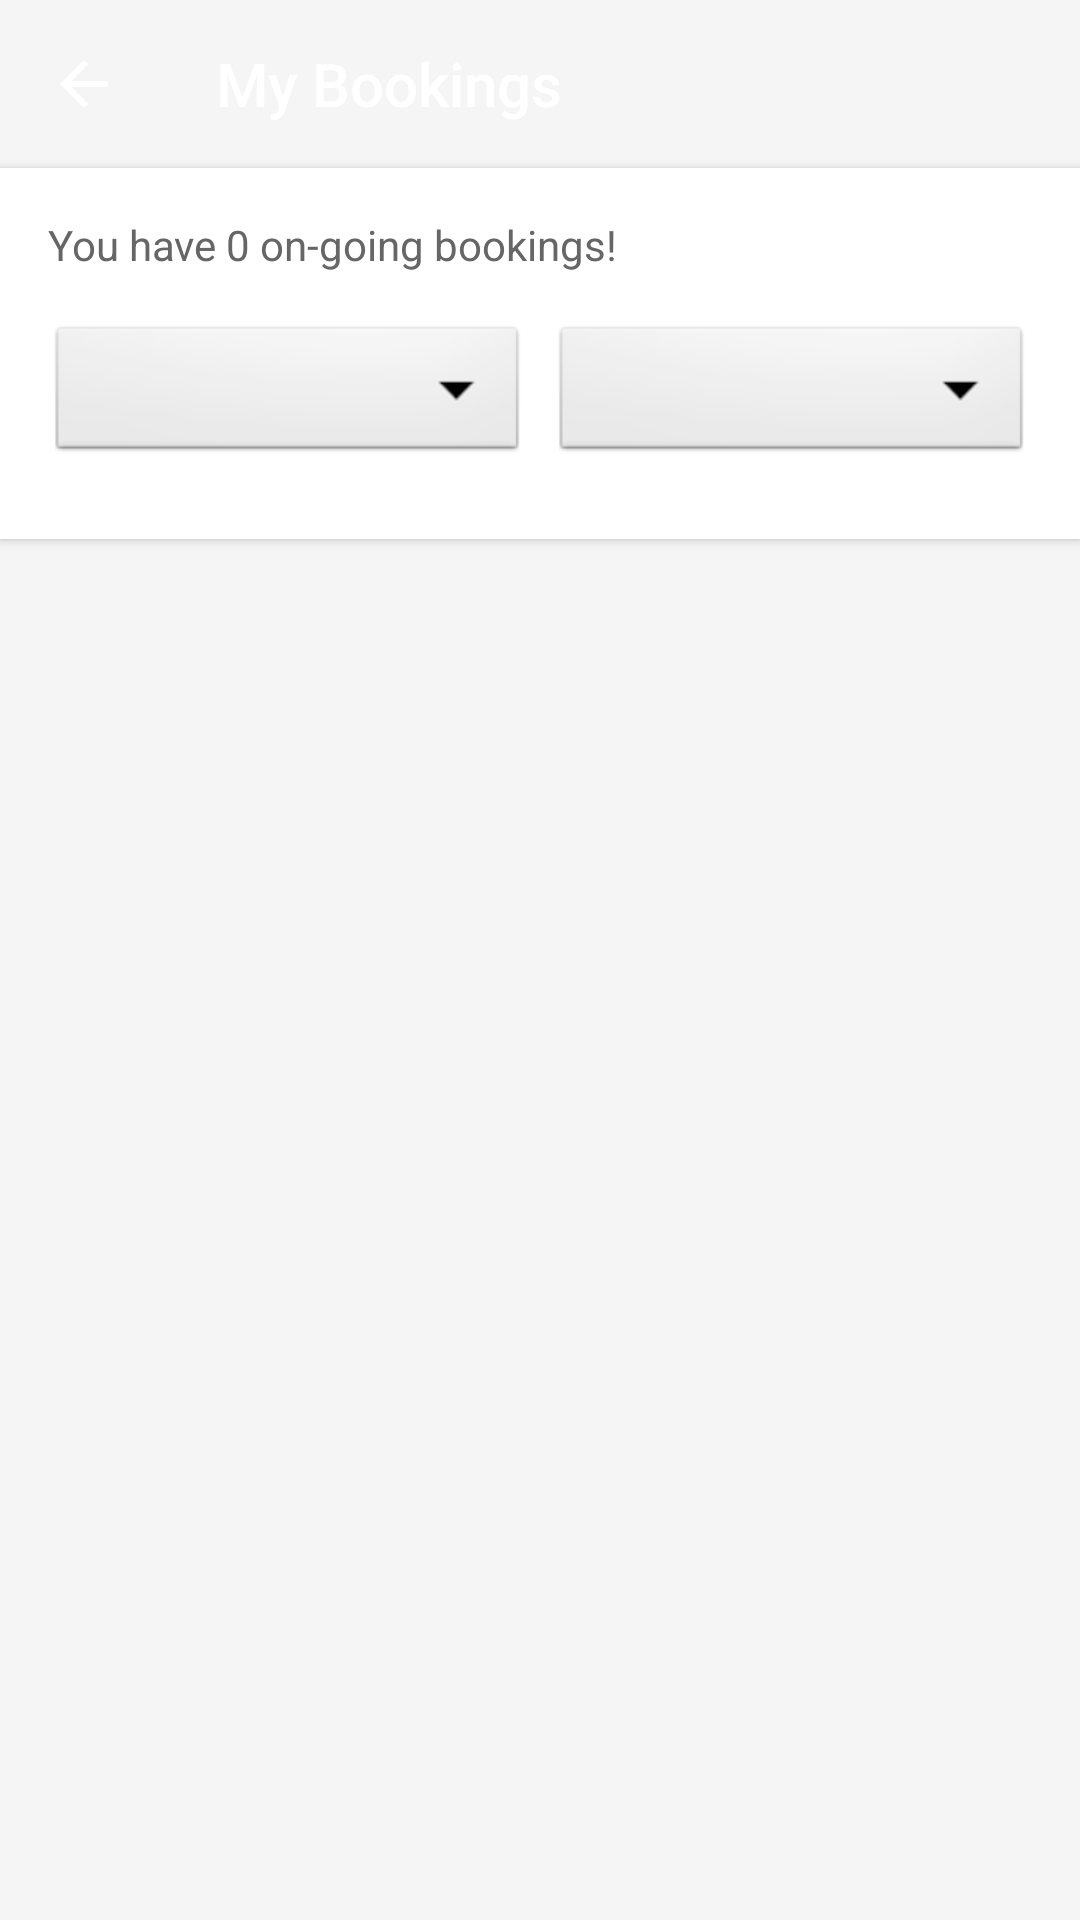

The Android layout XML behind this screen, and the referenced resources:
<!-- AndroidManifest.xml: application theme Theme.AppCompat.Light -->
<!-- res/layout/activity_my_booking.xml -->
<?xml version="1.0" encoding="utf-8"?>
<androidx.constraintlayout.widget.ConstraintLayout
    xmlns:android="http://schemas.android.com/apk/res/android"
    xmlns:app="http://schemas.android.com/apk/res-auto"
    xmlns:tools="http://schemas.android.com/tools"
    android:layout_width="match_parent"
    android:layout_height="match_parent"
    android:background="#F5F5F5">

    
    <androidx.appcompat.widget.Toolbar
        android:id="@+id/toolbar"
        android:layout_width="match_parent"
        android:layout_height="?attr/actionBarSize"
        android:background="?attr/colorPrimary"
        android:theme="@style/ThemeOverlay.AppCompat.Dark.ActionBar"
        app:title="My Bookings"
        app:titleTextColor="@android:color/white"
        app:navigationIcon="?attr/homeAsUpIndicator"
        app:navigationIconTint="@android:color/white"
        app:layout_constraintTop_toTopOf="parent"
        app:layout_constraintStart_toStartOf="parent"
        app:layout_constraintEnd_toEndOf="parent" />

    
    <LinearLayout
        android:id="@+id/layoutFilters"
        android:layout_width="match_parent"
        android:layout_height="wrap_content"
        android:orientation="vertical"
        android:padding="16dp"
        android:background="@android:color/white"
        android:elevation="2dp"
        app:layout_constraintTop_toBottomOf="@id/toolbar"
        app:layout_constraintStart_toStartOf="parent"
        app:layout_constraintEnd_toEndOf="parent">

        
        <TextView
            android:id="@+id/tvTitle"
            android:layout_width="match_parent"
            android:layout_height="wrap_content"
            android:text="My Bookings"
            android:textSize="20sp"
            android:textStyle="bold"
            android:textColor="@android:color/black"
            android:layout_marginBottom="16dp"
            android:visibility="gone" />

        
        <TextView
            android:id="@+id/tvTotalOngoingBookings"
            android:layout_width="match_parent"
            android:layout_height="wrap_content"
            android:text="You have 0 on-going bookings!"
            android:textSize="14sp"
            android:textColor="#666666"
            android:layout_marginBottom="16dp" />

        
        <LinearLayout
            android:layout_width="match_parent"
            android:layout_height="wrap_content"
            android:orientation="horizontal"
            android:gravity="center_vertical"
            android:layout_marginBottom="8dp">

            
            <Spinner
                android:id="@+id/spinnerStatusFilter"
                android:layout_width="0dp"
                android:layout_height="wrap_content"
                android:layout_weight="1"
                android:layout_marginEnd="8dp"
                android:padding="8dp"
                android:background="@android:drawable/btn_dropdown"
                android:spinnerMode="dropdown" />

            
            <Spinner
                android:id="@+id/spinnerSort"
                android:layout_width="0dp"
                android:layout_height="wrap_content"
                android:layout_weight="1"
                android:padding="8dp"
                android:background="@android:drawable/btn_dropdown"
                android:spinnerMode="dropdown" />

        </LinearLayout>

    </LinearLayout>

    
    <androidx.recyclerview.widget.RecyclerView
        android:id="@+id/recyclerViewBookings"
        android:layout_width="match_parent"
        android:layout_height="0dp"
        android:paddingTop="8dp"
        android:paddingBottom="8dp"
        android:clipToPadding="false"
        app:layout_constraintTop_toBottomOf="@id/layoutFilters"
        app:layout_constraintBottom_toTopOf="@id/layoutPagination"
        app:layout_constraintStart_toStartOf="parent"
        app:layout_constraintEnd_toEndOf="parent" />

    
    <ProgressBar
        android:id="@+id/progressBar"
        android:layout_width="wrap_content"
        android:layout_height="wrap_content"
        android:visibility="gone"
        app:layout_constraintTop_toTopOf="parent"
        app:layout_constraintBottom_toBottomOf="parent"
        app:layout_constraintStart_toStartOf="parent"
        app:layout_constraintEnd_toEndOf="parent" />

    
    <LinearLayout
        android:id="@+id/layoutEmptyState"
        android:layout_width="wrap_content"
        android:layout_height="wrap_content"
        android:orientation="vertical"
        android:gravity="center"
        android:visibility="gone"
        app:layout_constraintTop_toTopOf="parent"
        app:layout_constraintBottom_toBottomOf="parent"
        app:layout_constraintStart_toStartOf="parent"
        app:layout_constraintEnd_toEndOf="parent">

        <TextView
            android:layout_width="wrap_content"
            android:layout_height="wrap_content"
            android:text="No bookings found"
            android:textSize="16sp"
            android:textColor="#666666"
            android:textStyle="bold"
            android:layout_marginBottom="8dp" />

        <TextView
            android:layout_width="wrap_content"
            android:layout_height="wrap_content"
            android:text="You haven't made any bookings with this status."
            android:textSize="14sp"
            android:textColor="#999999" />

    </LinearLayout>

    
    <LinearLayout
        android:id="@+id/layoutPagination"
        android:layout_width="match_parent"
        android:layout_height="wrap_content"
        android:orientation="horizontal"
        android:gravity="center"
        android:padding="16dp"
        android:background="@android:color/white"
        android:visibility="gone"
        app:layout_constraintBottom_toBottomOf="parent"
        app:layout_constraintStart_toStartOf="parent"
        app:layout_constraintEnd_toEndOf="parent">

        <Button
            android:id="@+id/btnPreviousPage"
            android:layout_width="wrap_content"
            android:layout_height="wrap_content"
            android:text="Previous"
            android:layout_marginEnd="16dp"
            android:enabled="false" />

        <TextView
            android:id="@+id/tvPageInfo"
            android:layout_width="wrap_content"
            android:layout_height="wrap_content"
            android:text="Page 1 of 1"
            android:textSize="14sp"
            android:textColor="#666666"
            android:gravity="center"
            android:paddingStart="16dp"
            android:paddingEnd="16dp" />

        <Button
            android:id="@+id/btnNextPage"
            android:layout_width="wrap_content"
            android:layout_height="wrap_content"
            android:text="Next"
            android:layout_marginStart="16dp"
            android:enabled="false" />

    </LinearLayout>

</androidx.constraintlayout.widget.ConstraintLayout>
<!-- resources referenced by this layout -->
<resources>

</resources>
